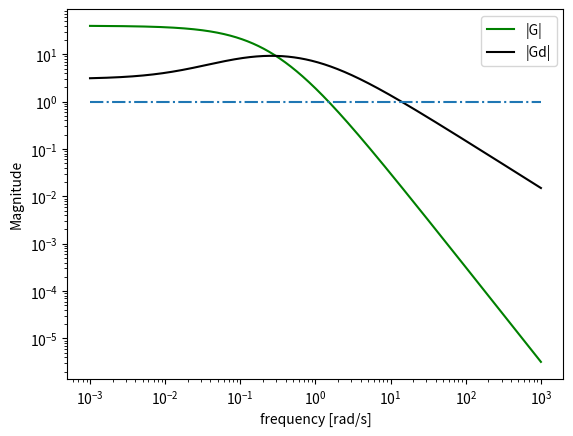

Generate this figure with matplotlib:

"This code plots figure 5.15 of Example 5.12..."

import numpy as np
import matplotlib.pyplot as plt


w = np.logspace(-3, 3, 1000)
s = w*1j


def G(s):    
    G = 40/((5*s+1)*(2.5*s+1))
    return G

def Gd(s):    
    Gd = 3*((50*s+1)/((s+1)*(10*s + 1)))
    return Gd


plt.figure(1)
plt.loglog(w, [abs(G(thisw)) for thisw in w],color="green", label="|G|")
plt.loglog(w, [abs(Gd(thisw)) for thisw in w],color="black", label="|Gd|")
plt.loglog(w, np.ones(len(w)), '-.')
plt.legend(loc = 1)
#plt.title('|G| & |Gd| over frequency')
plt.xlabel('frequency [rad/s]')
plt.ylabel('Magnitude') 
plt.show()    


